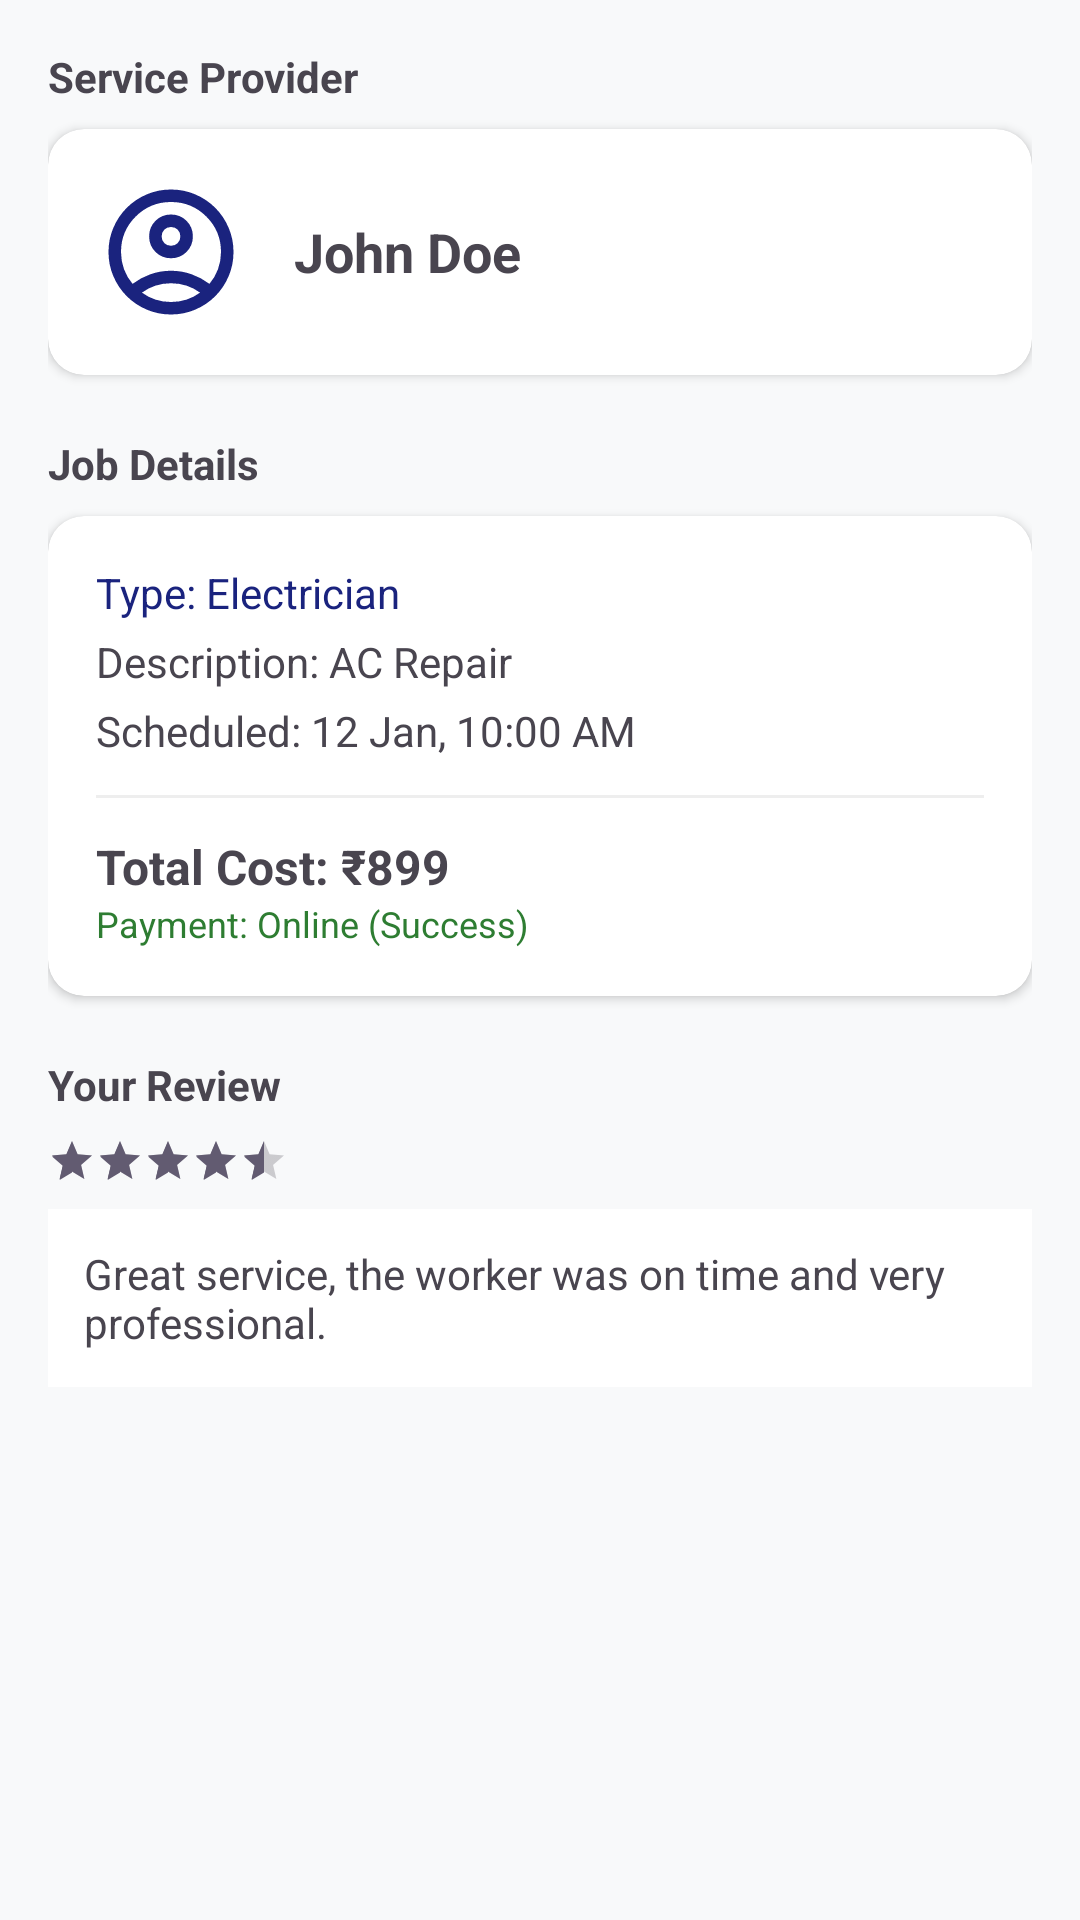

Produce the Android XML layout that renders to this screen, including the resource entries it uses.
<!-- AndroidManifest.xml: application theme Theme.Forseva -->
<!-- res/layout/activity_booking_detail.xml -->
<?xml version="1.0" encoding="utf-8"?>
<androidx.core.widget.NestedScrollView
    xmlns:android="http://schemas.android.com/apk/res/android"
    xmlns:app="http://schemas.android.com/apk/res-auto"
    android:layout_width="match_parent"
    android:layout_height="match_parent"
    android:background="#F8F9FA">

    <LinearLayout
        android:layout_width="match_parent"
        android:layout_height="wrap_content"
        android:orientation="vertical"
        android:padding="16dp">

        <TextView
            android:layout_width="wrap_content"
            android:layout_height="wrap_content"
            android:text="Service Provider"
            android:textStyle="bold"
            android:layout_marginBottom="8dp"/>

        <androidx.cardview.widget.CardView
            android:layout_width="match_parent"
            android:layout_height="wrap_content"
            app:cardCornerRadius="12dp"
            app:cardElevation="2dp">
            <LinearLayout
                android:layout_width="match_parent"
                android:layout_height="wrap_content"
                android:padding="16dp"
                android:gravity="center_vertical">
                <ImageView
                    android:layout_width="50dp"
                    android:layout_height="50dp"
                    android:src="@drawable/ic_person"/>
                <TextView
                    android:id="@+id/tvDetailWorkerName"
                    android:layout_width="wrap_content"
                    android:layout_height="wrap_content"
                    android:layout_marginStart="16dp"
                    android:text="John Doe"
                    android:textSize="18sp"
                    android:textStyle="bold"/>
            </LinearLayout>
        </androidx.cardview.widget.CardView>

        <TextView
            android:layout_width="wrap_content"
            android:layout_height="wrap_content"
            android:text="Job Details"
            android:textStyle="bold"
            android:layout_marginTop="20dp"
            android:layout_marginBottom="8dp"/>

        <androidx.cardview.widget.CardView
            android:layout_width="match_parent"
            android:layout_height="wrap_content"
            app:cardCornerRadius="12dp">
            <LinearLayout
                android:layout_width="match_parent"
                android:layout_height="wrap_content"
                android:orientation="vertical"
                android:padding="16dp">

                <TextView android:id="@+id/tvDetailJobType" android:layout_width="wrap_content" android:layout_height="wrap_content" android:text="Type: Electrician" android:textColor="@color/primary_blue"/>
                <TextView android:id="@+id/tvDetailDescription" android:layout_width="wrap_content" android:layout_height="wrap_content" android:text="Description: AC Repair" android:layout_marginTop="4dp"/>
                <TextView android:id="@+id/tvDetailScheduledAt" android:layout_width="wrap_content" android:layout_height="wrap_content" android:text="Scheduled: 12 Jan, 10:00 AM" android:layout_marginTop="4dp"/>

                <View android:layout_width="match_parent" android:layout_height="1dp" android:background="#EEE" android:layout_marginVertical="12dp"/>

                <TextView android:id="@+id/tvDetailCost" android:layout_width="wrap_content" android:layout_height="wrap_content" android:text="Total Cost: ₹899" android:textStyle="bold" android:textSize="16sp"/>
                <TextView android:id="@+id/tvDetailPaymentStatus" android:layout_width="wrap_content" android:layout_height="wrap_content" android:text="Payment: Online (Success)" android:textColor="#2E7D32" android:textSize="12sp"/>
            </LinearLayout>
        </androidx.cardview.widget.CardView>
        <LinearLayout
            android:id="@+id/llRatingSection"
            android:layout_width="match_parent"
            android:layout_height="wrap_content"
            android:orientation="vertical"
            android:layout_marginTop="20dp">

            <TextView
                android:layout_width="wrap_content"
                android:layout_height="wrap_content"
                android:text="Your Review"
                android:textStyle="bold"
                android:layout_marginBottom="8dp"/>

            <RatingBar
                android:id="@+id/rbDetailRating"
                style="?android:attr/ratingBarStyleSmall"
                android:layout_width="wrap_content"
                android:layout_height="wrap_content"
                android:numStars="5"
                android:rating="4.5"/>

            <TextView
                android:id="@+id/tvDetailReview"
                android:layout_width="match_parent"
                android:layout_height="wrap_content"
                android:text="Great service, the worker was on time and very professional."
                android:background="#FFF"
                android:padding="12dp"
                android:layout_marginTop="8dp"/>
        </LinearLayout>

        <LinearLayout
            android:id="@+id/llRateService"
            android:layout_width="match_parent"
            android:layout_height="wrap_content"
            android:orientation="vertical"
            android:visibility="gone"
            android:layout_marginTop="20dp">

            <TextView
                android:layout_width="wrap_content"
                android:layout_height="wrap_content"
                android:text="Rate your experience"
                android:textStyle="bold" />

            <RatingBar
                android:id="@+id/rbInputRating"
                android:layout_width="wrap_content"
                android:layout_height="wrap_content"
                android:numStars="5"
                android:stepSize="1.0" />

            <com.google.android.material.textfield.TextInputLayout
                style="@style/Widget.MaterialComponents.TextInputLayout.OutlinedBox"
                android:layout_width="match_parent"
                android:layout_height="wrap_content"
                android:hint="Write a review (optional)">

                <com.google.android.material.textfield.TextInputEditText
                    android:id="@+id/etReviewInput"
                    android:layout_width="match_parent"
                    android:layout_height="wrap_content"
                    android:lines="3"
                    android:gravity="top" />
            </com.google.android.material.textfield.TextInputLayout>

            <Button
                android:id="@+id/btnSubmitRating"
                android:layout_width="match_parent"
                android:layout_height="wrap_content"
                android:text="Submit Review"
                android:layout_marginTop="10dp"
                android:backgroundTint="@color/primary_blue"/>
        </LinearLayout>

    </LinearLayout>
</androidx.core.widget.NestedScrollView>
<!-- resources referenced by this layout -->
<resources>
  <color name="primary_blue">#1A237E</color>
  <!-- drawable ic_person (drawable) -->
  <vector xmlns:android="http://schemas.android.com/apk/res/android"
      android:width="24dp"
      android:height="24dp"
      android:viewportWidth="960"
      android:viewportHeight="960">
    <path
        android:pathData="M234,684q51,-39 114,-61.5T480,600q69,0 132,22.5T726,684q35,-41 54.5,-93T800,480q0,-133 -93.5,-226.5T480,160q-133,0 -226.5,93.5T160,480q0,59 19.5,111t54.5,93ZM480,520q-59,0 -99.5,-40.5T340,380q0,-59 40.5,-99.5T480,240q59,0 99.5,40.5T620,380q0,59 -40.5,99.5T480,520ZM480,880q-83,0 -156,-31.5T197,763q-54,-54 -85.5,-127T80,480q0,-83 31.5,-156T197,197q54,-54 127,-85.5T480,80q83,0 156,31.5T763,197q54,54 85.5,127T880,480q0,83 -31.5,156T763,763q-54,54 -127,85.5T480,880ZM480,800q53,0 100,-15.5t86,-44.5q-39,-29 -86,-44.5T480,680q-53,0 -100,15.5T294,740q39,29 86,44.5T480,800ZM480,440q26,0 43,-17t17,-43q0,-26 -17,-43t-43,-17q-26,0 -43,17t-17,43q0,26 17,43t43,17ZM480,380ZM480,740Z"
        android:fillColor="#1A237E"/>
  </vector>
  <style name="Theme.Forseva" parent="Base.Theme.Forseva" />
  <style name="Base.Theme.Forseva" parent="Theme.Material3.Light.NoActionBar">
      </style>
</resources>
